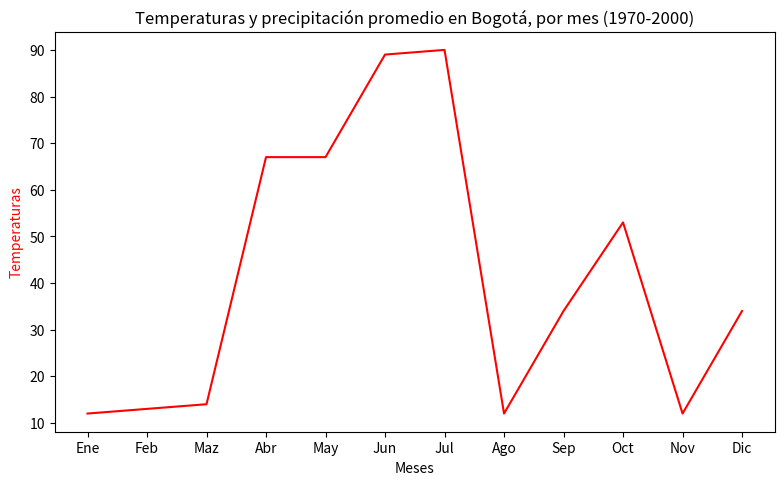

This chart was generated by the following Python code:
import matplotlib.pyplot as plt

meses = [
    'Ene', 'Feb', 'Maz', 'Abr',
    'May', 'Jun', 'Jul', 'Ago',
    'Sep', 'Oct', 'Nov', 'Dic'
]
temperaturas = [
    12, 13, 14, 67, 67, 89,
    90, 12, 34, 53, 12, 34
]

grafica = plt.figure(figsize=(9, 5))
ax = grafica.add_axes([0.1, 0.1, 0.8, 0.8])
ax.plot(meses, temperaturas, 'r', label='temperatura')
ax.set_xlabel('Meses')
ax.set_ylabel('Temperaturas', color='red')
ax.set_title('Temperaturas y precipitación promedio en Bogotá, por mes (1970-2000)')
plt.show()
